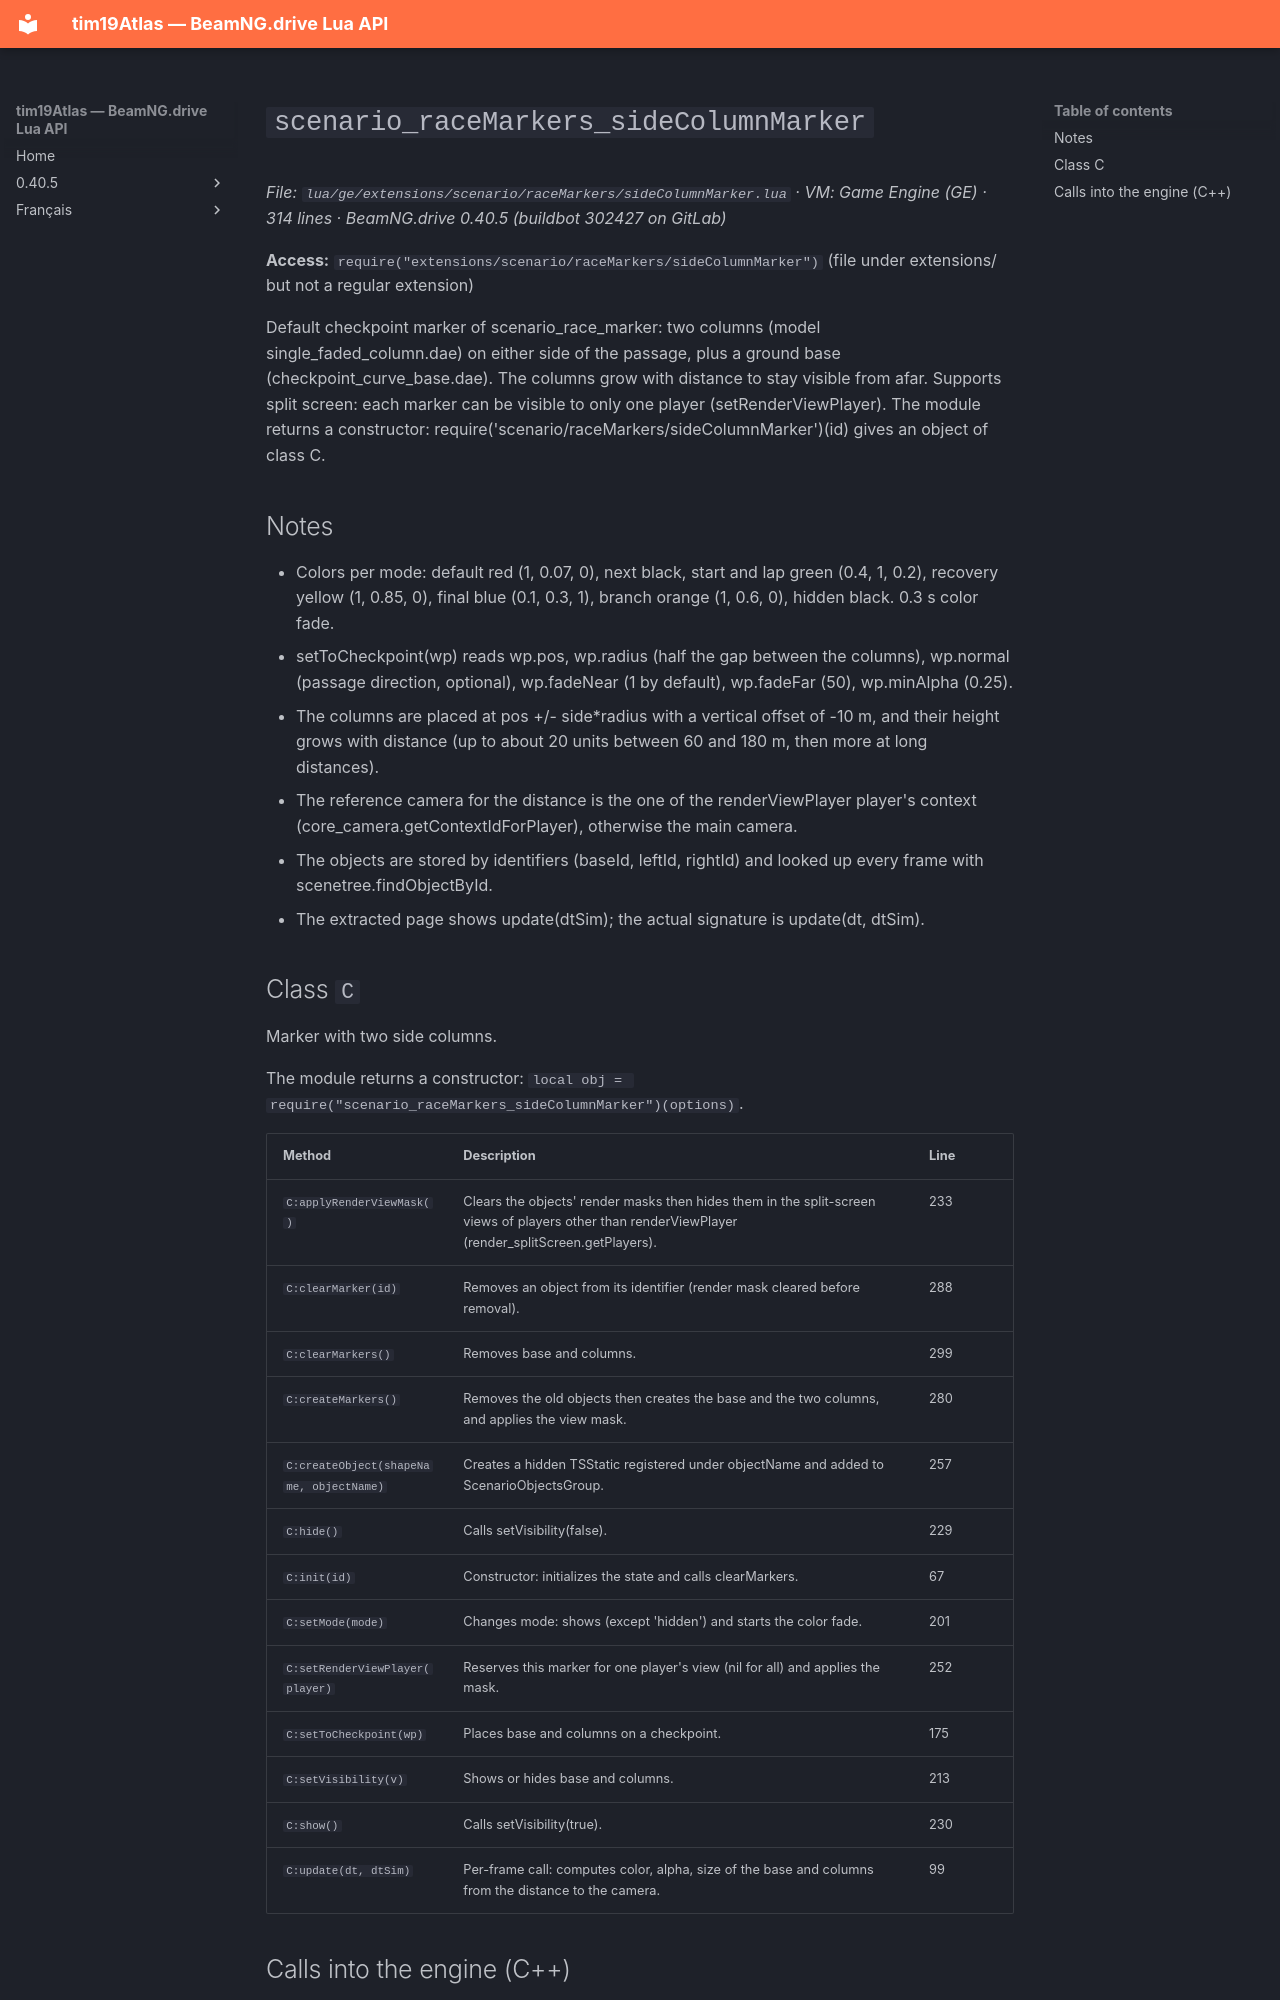

repository: Tim0219800/beamng-lua-atlas · page: 0.40.5/ge/extensions/scenario/raceMarkers/sideColumnMarker.html · generator: mkdocs

# `scenario_raceMarkers_sideColumnMarker`

*File: `lua/ge/extensions/scenario/raceMarkers/sideColumnMarker.lua` · VM: Game Engine (GE) · 314 lines · BeamNG.drive 0.40.5 (buildbot 302427 on GitLab)*

**Access:** `require("extensions/scenario/raceMarkers/sideColumnMarker")` (file under extensions/ but not a regular extension)

Default checkpoint marker of scenario_race_marker: two columns (model single_faded_column.dae) on either side of the passage, plus a ground base (checkpoint_curve_base.dae). The columns grow with distance to stay visible from afar. Supports split screen: each marker can be visible to only one player (setRenderViewPlayer). The module returns a constructor: require('scenario/raceMarkers/sideColumnMarker')(id) gives an object of class C.

## Notes

- Colors per mode: default red (1, 0.07, 0), next black, start and lap green (0.4, 1, 0.2), recovery yellow (1, 0.85, 0), final blue (0.1, 0.3, 1), branch orange (1, 0.6, 0), hidden black. 0.3 s color fade.
- setToCheckpoint(wp) reads wp.pos, wp.radius (half the gap between the columns), wp.normal (passage direction, optional), wp.fadeNear (1 by default), wp.fadeFar (50), wp.minAlpha (0.25).
- The columns are placed at pos +/- side*radius with a vertical offset of -10 m, and their height grows with distance (up to about 20 units between 60 and 180 m, then more at long distances).
- The reference camera for the distance is the one of the renderViewPlayer player's context (core_camera.getContextIdForPlayer), otherwise the main camera.
- The objects are stored by identifiers (baseId, leftId, rightId) and looked up every frame with scenetree.findObjectById.
- The extracted page shows update(dtSim); the actual signature is update(dt, dtSim).
